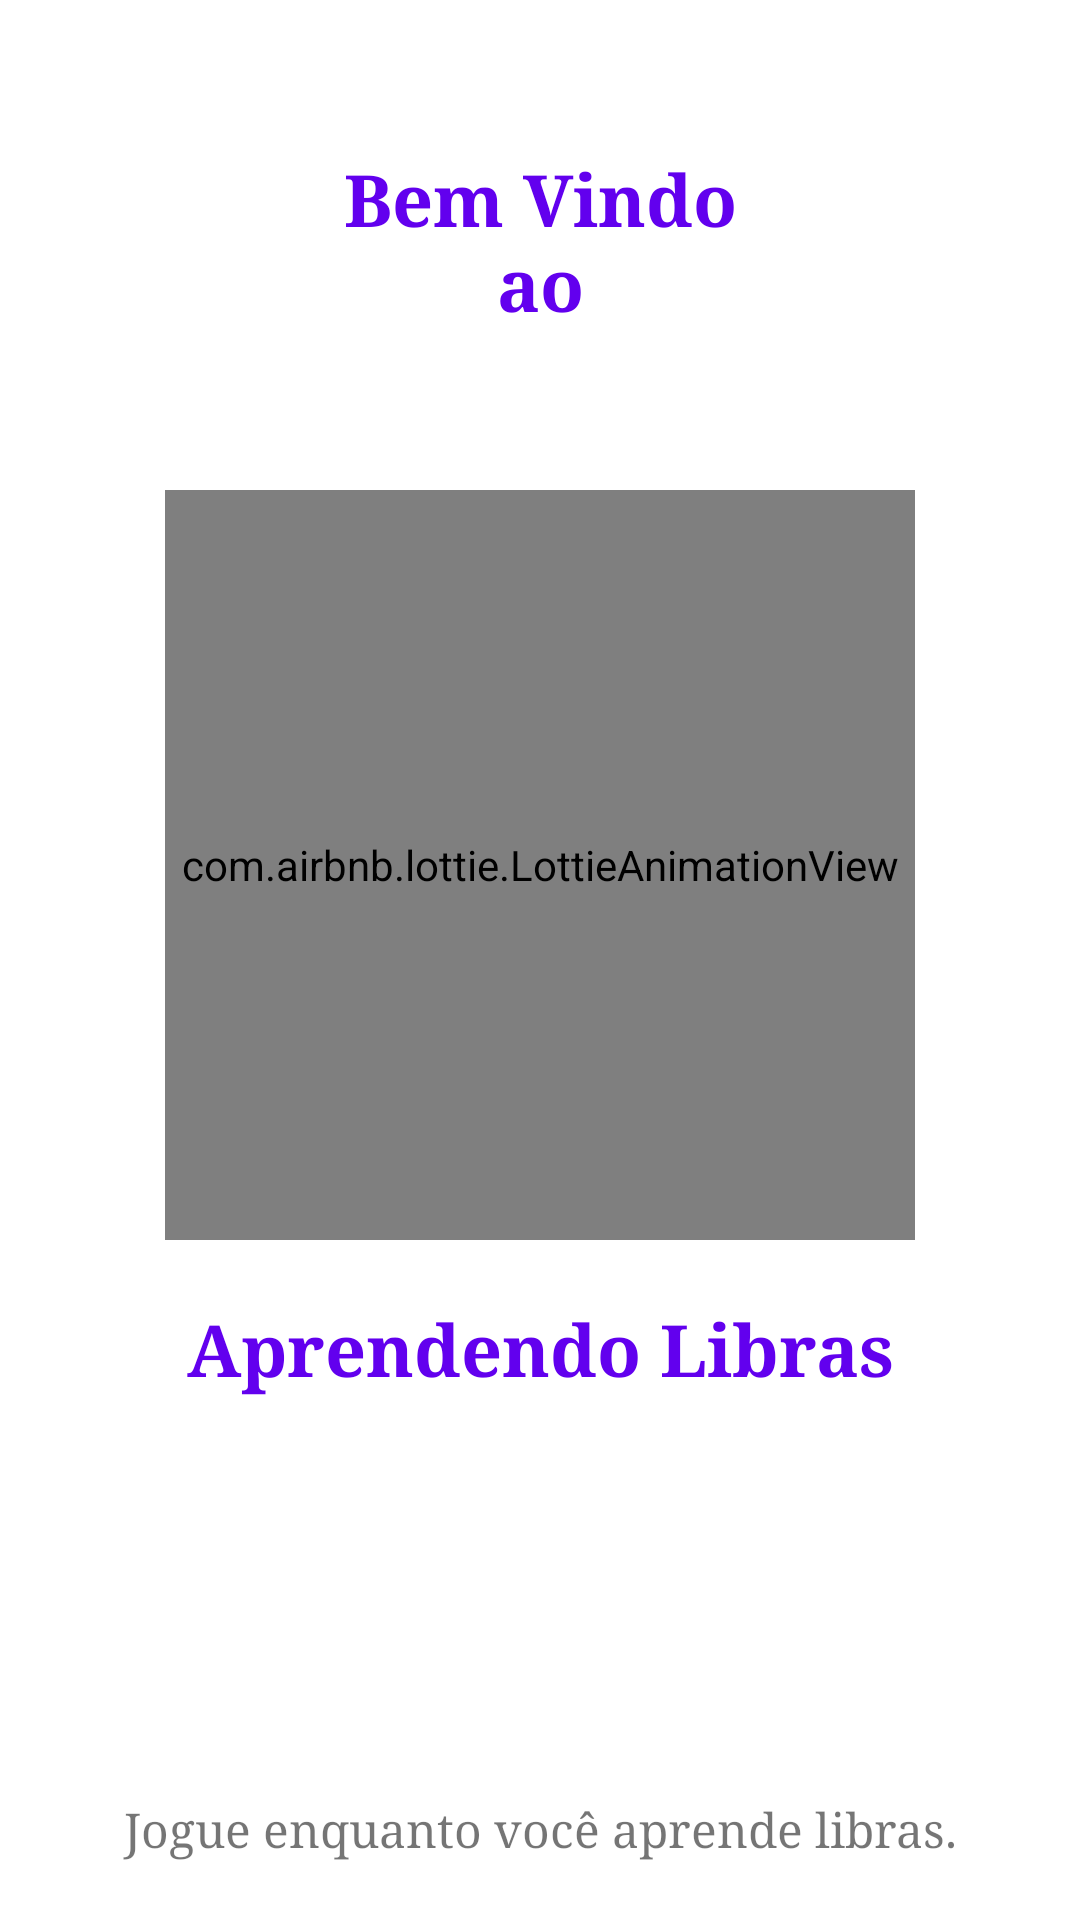

Layout XML and referenced resources for this Android screen:
<!-- AndroidManifest.xml: application theme Theme.JogoAprendendoLibras -->
<!-- res/layout/activity_bem_vindo.xml -->
<?xml version="1.0" encoding="utf-8"?>
<androidx.constraintlayout.widget.ConstraintLayout xmlns:android="http://schemas.android.com/apk/res/android"
    xmlns:app="http://schemas.android.com/apk/res-auto"
    xmlns:tools="http://schemas.android.com/tools"
    android:layout_width="match_parent"
    android:layout_height="match_parent"
    tools:context="com.edu.pucpr.raison.jogoaprendendolibras.view.activity.BemVindoActivity">

    <TextView
        android:id="@+id/txtBemVindo"
        android:layout_width="wrap_content"
        android:layout_height="wrap_content"
        android:layout_marginTop="50dp"
        android:fontFamily="serif"
        android:text="@string/bem_vindo_titulo"
        android:textAlignment="center"
        android:textColor="@color/colorPrimary"
        android:textSize="24sp"
        android:textStyle="bold"
        app:layout_constraintEnd_toEndOf="parent"
        app:layout_constraintStart_toStartOf="parent"
        app:layout_constraintTop_toTopOf="parent" />
    <com.airbnb.lottie.LottieAnimationView
        android:id="@+id/animationBemVindo"
        android:layout_width="250dp"
        android:layout_height="250dp"
        android:layout_marginTop="24dp"
        app:layout_constraintEnd_toEndOf="parent"
        app:layout_constraintStart_toStartOf="parent"
        app:layout_constraintTop_toBottomOf="@+id/txtBemVindo"
        app:lottie_autoPlay="true"
        app:lottie_loop="true"
        app:lottie_rawRes="@raw/bem_vindo" />

    <TextView
        android:id="@+id/txtBemVindoDesc"
        android:layout_width="wrap_content"
        android:layout_height="wrap_content"
        android:layout_marginStart="20dp"
        android:layout_marginEnd="20dp"
        android:layout_marginBottom="20dp"
        android:fontFamily="serif"
        android:text="Jogue enquanto você aprende libras."
        android:textAlignment="center"
        android:textSize="16sp"
        app:layout_constraintBottom_toBottomOf="parent"
        app:layout_constraintEnd_toEndOf="parent"
        app:layout_constraintStart_toStartOf="parent" />

    <TextView
        android:id="@+id/textView4"
        android:layout_width="wrap_content"
        android:layout_height="wrap_content"
        android:layout_marginTop="20dp"
        android:fontFamily="serif"
        android:text="Aprendendo Libras"
        android:textAllCaps="false"
        android:textColor="@color/colorPrimary"
        android:textSize="24sp"
        android:textStyle="bold"
        app:layout_constraintEnd_toEndOf="parent"
        app:layout_constraintStart_toStartOf="parent"
        app:layout_constraintTop_toBottomOf="@+id/animationBemVindo" />
</androidx.constraintlayout.widget.ConstraintLayout>
<!-- resources referenced by this layout -->
<resources>
  <string name="bem_vindo_titulo">Bem Vindo\nao\n</string>
  <style name="Theme.JogoAprendendoLibras" parent="Theme.MaterialComponents.Light.NoActionBar">
          
          <item name="colorPrimary">@color/colorPrimary</item>
          <item name="colorPrimaryVariant">@color/colorPrimaryVariant</item>
          <item name="colorOnPrimary">@color/white</item>
          
          <item name="colorSecondary">@color/teal_200</item>
          <item name="colorSecondaryVariant">@color/teal_700</item>
          <item name="colorOnSecondary">@color/black</item>
          
          <item name="android:statusBarColor" tools:targetApi="l">?attr/colorPrimaryVariant</item>
          
      </style>
  <!-- not gathered from this repository: default colours our renderer supplied (Android Studio template values) -->
  <color name="teal_200">#FF03DAC5</color>
  <color name="teal_700">#FF018786</color>
  <color name="black">#FF000000</color>
  <color name="white">#FFFFFFFF</color>
  <color name="colorPrimary">#FF6200EE</color>
</resources>
